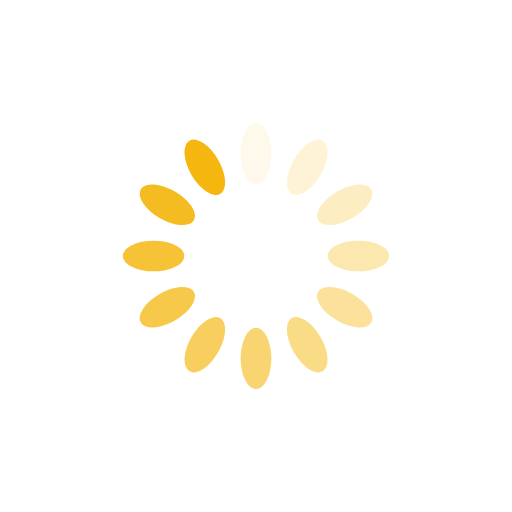
t = 0.00 s
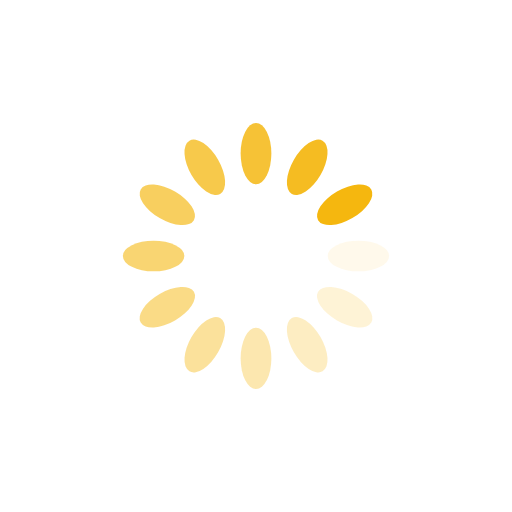
t = 0.25 s
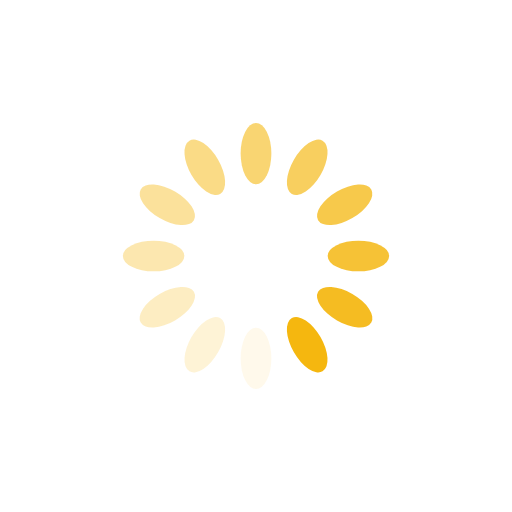
t = 0.50 s
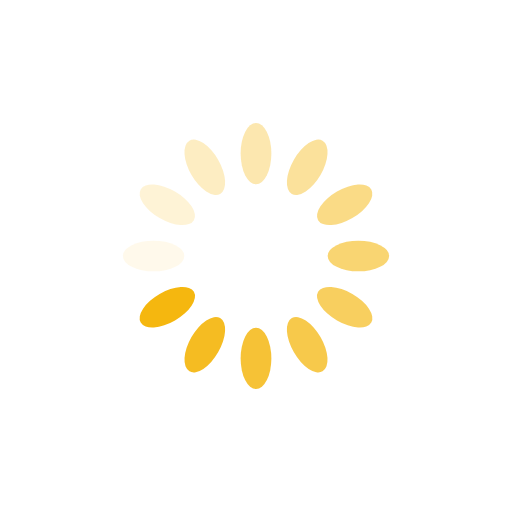
t = 0.75 s

The animated SVG that drew these frames (rendered in a browser with its animation timeline set to each time). Animation: 12 SMIL elements (animate=12); one cycle of 1.00 s, repeats indefinitely.

<svg xmlns="http://www.w3.org/2000/svg" viewBox="0 0 100 100" preserveAspectRatio="xMidYMid" width="200" height="200" style="shape-rendering: auto; display: block; background: rgb(255, 255, 255);" xmlns:xlink="http://www.w3.org/1999/xlink"><g><g transform="rotate(0 50 50)">
  <rect fill="#f5b70f" height="12" width="6" ry="6" rx="3" y="24" x="47">
    <animate repeatCount="indefinite" begin="-0.9166666666666666s" dur="1s" keyTimes="0;1" values="1;0" attributeName="opacity"></animate>
  </rect>
</g><g transform="rotate(30 50 50)">
  <rect fill="#f5b70f" height="12" width="6" ry="6" rx="3" y="24" x="47">
    <animate repeatCount="indefinite" begin="-0.8333333333333334s" dur="1s" keyTimes="0;1" values="1;0" attributeName="opacity"></animate>
  </rect>
</g><g transform="rotate(60 50 50)">
  <rect fill="#f5b70f" height="12" width="6" ry="6" rx="3" y="24" x="47">
    <animate repeatCount="indefinite" begin="-0.75s" dur="1s" keyTimes="0;1" values="1;0" attributeName="opacity"></animate>
  </rect>
</g><g transform="rotate(90 50 50)">
  <rect fill="#f5b70f" height="12" width="6" ry="6" rx="3" y="24" x="47">
    <animate repeatCount="indefinite" begin="-0.6666666666666666s" dur="1s" keyTimes="0;1" values="1;0" attributeName="opacity"></animate>
  </rect>
</g><g transform="rotate(120 50 50)">
  <rect fill="#f5b70f" height="12" width="6" ry="6" rx="3" y="24" x="47">
    <animate repeatCount="indefinite" begin="-0.5833333333333334s" dur="1s" keyTimes="0;1" values="1;0" attributeName="opacity"></animate>
  </rect>
</g><g transform="rotate(150 50 50)">
  <rect fill="#f5b70f" height="12" width="6" ry="6" rx="3" y="24" x="47">
    <animate repeatCount="indefinite" begin="-0.5s" dur="1s" keyTimes="0;1" values="1;0" attributeName="opacity"></animate>
  </rect>
</g><g transform="rotate(180 50 50)">
  <rect fill="#f5b70f" height="12" width="6" ry="6" rx="3" y="24" x="47">
    <animate repeatCount="indefinite" begin="-0.4166666666666667s" dur="1s" keyTimes="0;1" values="1;0" attributeName="opacity"></animate>
  </rect>
</g><g transform="rotate(210 50 50)">
  <rect fill="#f5b70f" height="12" width="6" ry="6" rx="3" y="24" x="47">
    <animate repeatCount="indefinite" begin="-0.3333333333333333s" dur="1s" keyTimes="0;1" values="1;0" attributeName="opacity"></animate>
  </rect>
</g><g transform="rotate(240 50 50)">
  <rect fill="#f5b70f" height="12" width="6" ry="6" rx="3" y="24" x="47">
    <animate repeatCount="indefinite" begin="-0.25s" dur="1s" keyTimes="0;1" values="1;0" attributeName="opacity"></animate>
  </rect>
</g><g transform="rotate(270 50 50)">
  <rect fill="#f5b70f" height="12" width="6" ry="6" rx="3" y="24" x="47">
    <animate repeatCount="indefinite" begin="-0.16666666666666666s" dur="1s" keyTimes="0;1" values="1;0" attributeName="opacity"></animate>
  </rect>
</g><g transform="rotate(300 50 50)">
  <rect fill="#f5b70f" height="12" width="6" ry="6" rx="3" y="24" x="47">
    <animate repeatCount="indefinite" begin="-0.08333333333333333s" dur="1s" keyTimes="0;1" values="1;0" attributeName="opacity"></animate>
  </rect>
</g><g transform="rotate(330 50 50)">
  <rect fill="#f5b70f" height="12" width="6" ry="6" rx="3" y="24" x="47">
    <animate repeatCount="indefinite" begin="0s" dur="1s" keyTimes="0;1" values="1;0" attributeName="opacity"></animate>
  </rect>
</g><g></g></g><!-- [ldio] generated by https://loading.io --></svg>
